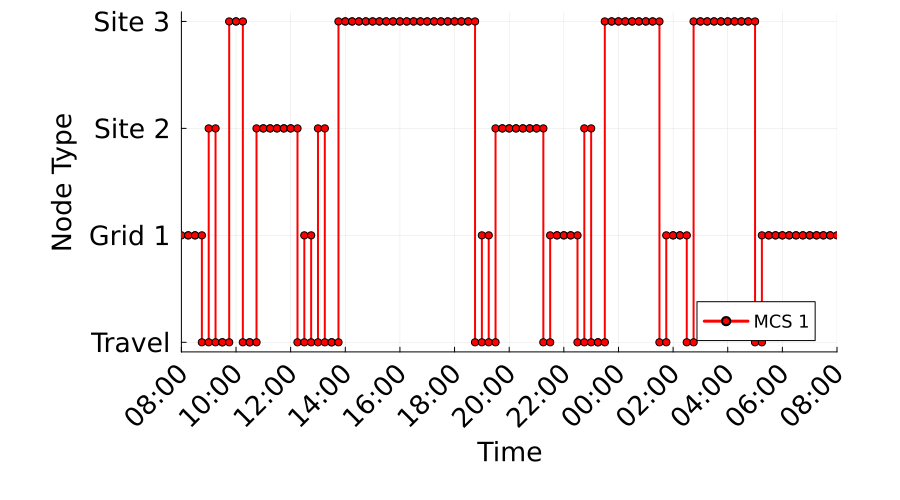

Data behind this chart, as committed beside it:
Time_Period, Time_Start_Label, Time_End_Label, MCS_1_Location, MCS_1_Location_Type
1, 08:00, 08:15, 1, Grid
2, 08:15, 08:30, 1, Grid
3, 08:30, 08:45, 1, Grid
4, 08:45, 09:00, 0, Travel
5, 09:00, 09:15, 2, Construction
6, 09:15, 09:30, 0, Travel
7, 09:30, 09:45, 0, Travel
8, 09:45, 10:00, 3, Construction
9, 10:00, 10:15, 3, Construction
10, 10:15, 10:30, 0, Travel
11, 10:30, 10:45, 0, Travel
12, 10:45, 11:00, 2, Construction
13, 11:00, 11:15, 2, Construction
14, 11:15, 11:30, 2, Construction
15, 11:30, 11:45, 2, Construction
16, 11:45, 12:00, 2, Construction
17, 12:00, 12:15, 2, Construction
18, 12:15, 12:30, 0, Travel
19, 12:30, 12:45, 1, Grid
20, 12:45, 13:00, 0, Travel
21, 13:00, 13:15, 2, Construction
22, 13:15, 13:30, 0, Travel
23, 13:30, 13:45, 0, Travel
24, 13:45, 14:00, 3, Construction
25, 14:00, 14:15, 3, Construction
26, 14:15, 14:30, 3, Construction
27, 14:30, 14:45, 3, Construction
28, 14:45, 15:00, 3, Construction
29, 15:00, 15:15, 3, Construction
30, 15:15, 15:30, 3, Construction
31, 15:30, 15:45, 3, Construction
32, 15:45, 16:00, 3, Construction
33, 16:00, 16:15, 3, Construction
34, 16:15, 16:30, 3, Construction
35, 16:30, 16:45, 3, Construction
36, 16:45, 17:00, 3, Construction
37, 17:00, 17:15, 3, Construction
38, 17:15, 17:30, 3, Construction
39, 17:30, 17:45, 3, Construction
40, 17:45, 18:00, 3, Construction
41, 18:00, 18:15, 3, Construction
42, 18:15, 18:30, 3, Construction
43, 18:30, 18:45, 3, Construction
44, 18:45, 19:00, 0, Travel
45, 19:00, 19:15, 1, Grid
46, 19:15, 19:30, 0, Travel
47, 19:30, 19:45, 2, Construction
48, 19:45, 20:00, 2, Construction
49, 20:00, 20:15, 2, Construction
50, 20:15, 20:30, 2, Construction
51, 20:30, 20:45, 2, Construction
52, 20:45, 21:00, 2, Construction
53, 21:00, 21:15, 2, Construction
54, 21:15, 21:30, 0, Travel
55, 21:30, 21:45, 1, Grid
56, 21:45, 22:00, 1, Grid
57, 22:00, 22:15, 1, Grid
58, 22:15, 22:30, 1, Grid
59, 22:30, 22:45, 0, Travel
60, 22:45, 23:00, 2, Construction
... 36 more rows
